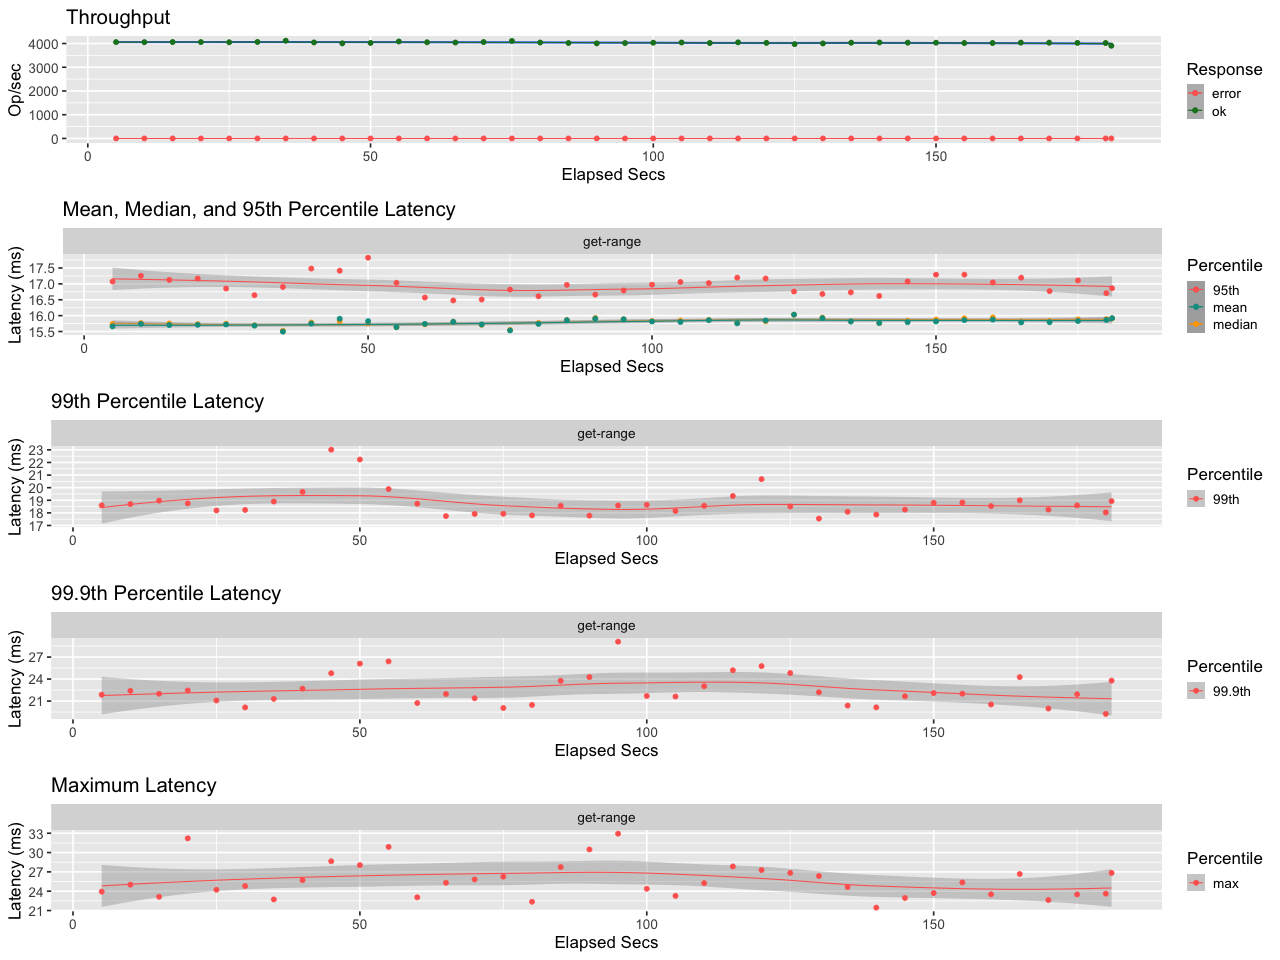

Source data for this figure (header and first rows):
elapsed, window, total, successful, failed
5.001, 5.001, 20298, 20298, 0
10, 5.001, 20283, 20283, 0
15, 5, 20310, 20310, 0
20, 5, 20299, 20299, 0
25, 5, 20271, 20271, 0
30, 5, 20329, 20329, 0
35, 5, 20588, 20588, 0
40, 5, 20230, 20230, 0
45, 5, 20042, 20042, 0
50, 5, 20128, 20128, 0
55, 4.999, 20416, 20416, 0
60, 5.001, 20267, 20267, 0
65, 5, 20208, 20208, 0
70, 5, 20304, 20304, 0
75, 5, 20544, 20544, 0
80, 5, 20214, 20214, 0
85, 5, 20111, 20111, 0
90, 5.001, 20037, 20037, 0
95, 4.998, 20092, 20092, 0
100, 5.001, 20172, 20172, 0
105, 5, 20212, 20212, 0
110, 5, 20108, 20108, 0
115, 5, 20251, 20251, 0
120, 5, 20138, 20138, 0
125, 5, 19868, 19868, 0
130, 5, 20021, 20021, 0
135, 5, 20164, 20164, 0
140, 5, 20218, 20218, 0
145, 5, 20172, 20172, 0
150, 5, 20168, 20168, 0
155, 5, 20100, 20100, 0
160, 5, 20113, 20113, 0
165, 5, 20177, 20177, 0
170, 5, 20172, 20172, 0
175, 5, 20131, 20131, 0
180, 5.0, 20101, 20101, 0
181, 1.005, 3925, 3925, 0
